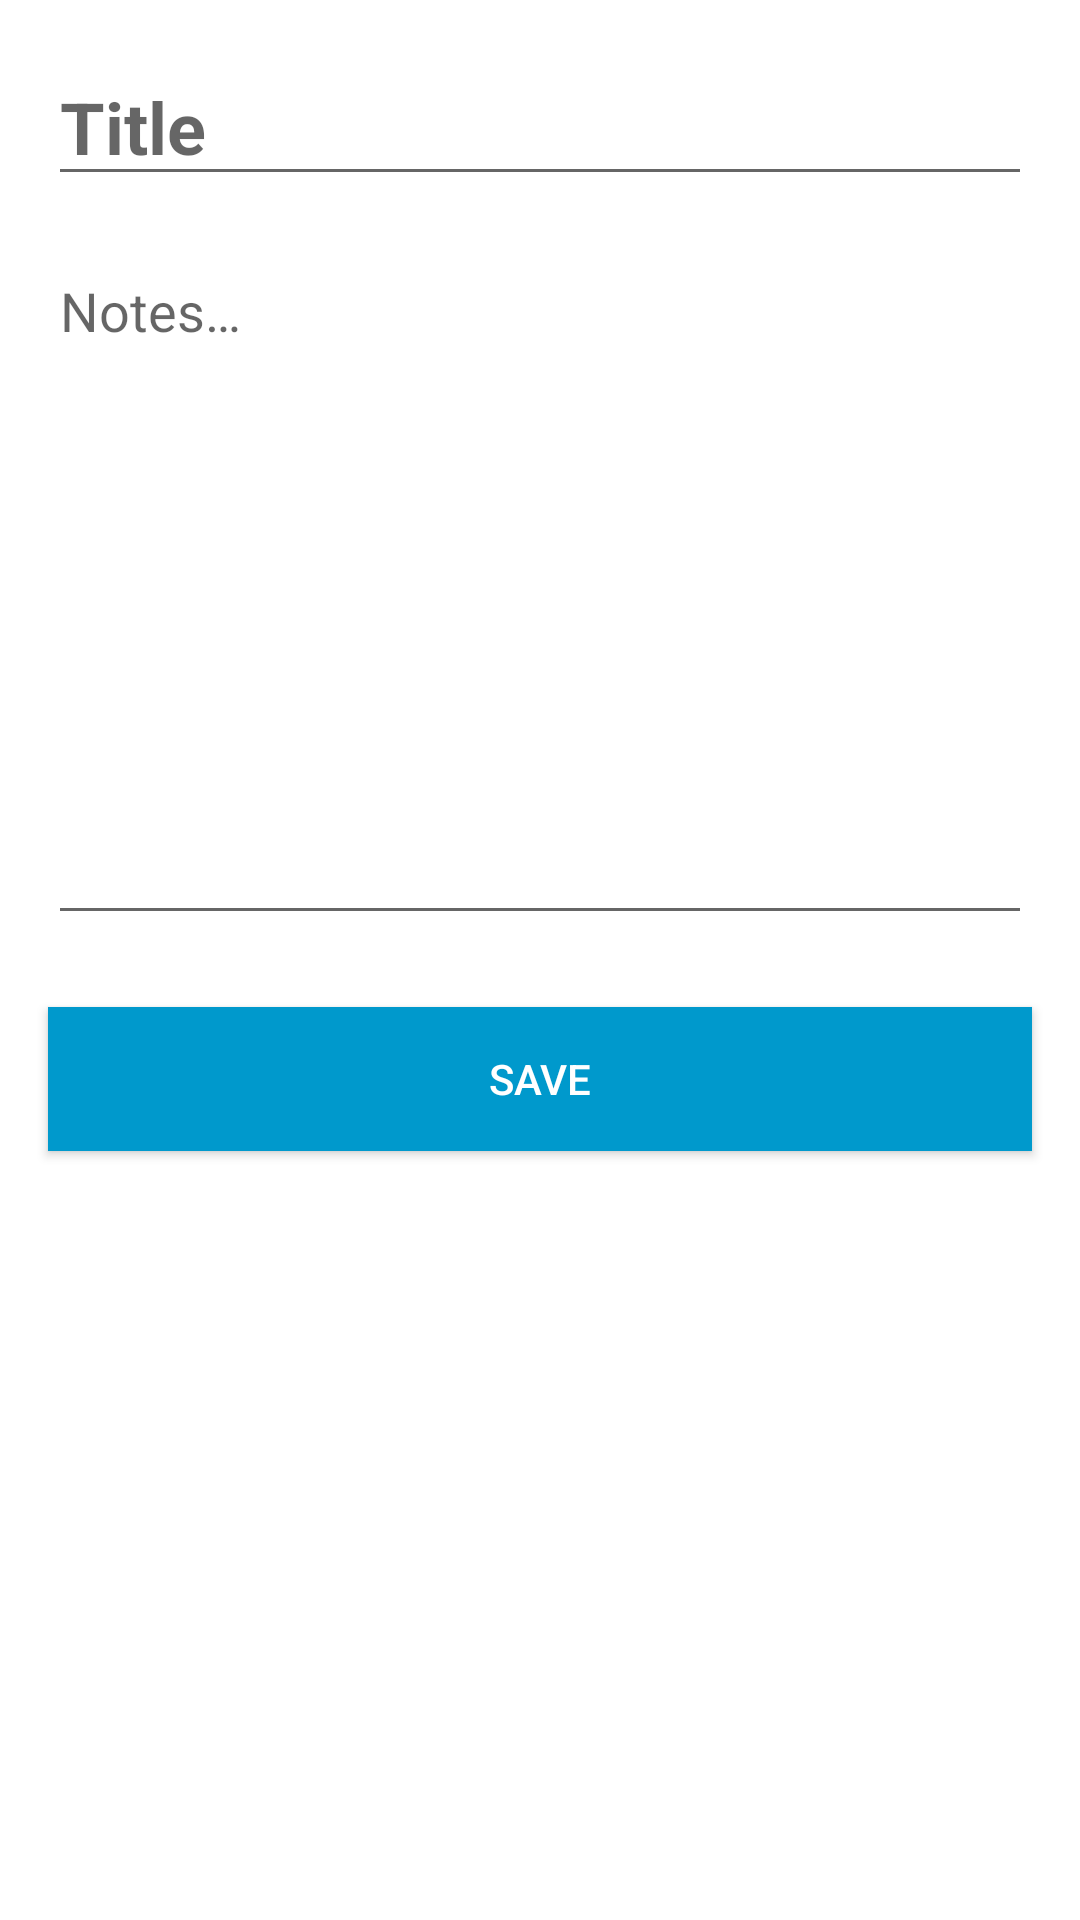

The Android layout XML behind this screen, and the referenced resources:
<!-- AndroidManifest.xml: application theme AppTheme -->
<!-- res/layout/activity_new_note.xml -->
<?xml version="1.0" encoding="utf-8"?>

<androidx.constraintlayout.widget.ConstraintLayout xmlns:android="http://schemas.android.com/apk/res/android"
    xmlns:app="http://schemas.android.com/apk/res-auto"
    xmlns:tools="http://schemas.android.com/tools"
    android:layout_width="match_parent"
    android:layout_height="match_parent"
    tools:context=".NewNoteActivity">

    <EditText
        android:id="@+id/edtTitle"
        android:layout_width="match_parent"
        android:layout_height="wrap_content"
        android:layout_marginStart="16dp"
        android:layout_marginLeft="16dp"
        android:layout_marginTop="16dp"
        android:layout_marginEnd="16dp"
        android:layout_marginRight="16dp"
        android:autofillHints="@string/title"
        android:ems="10"
        android:hint="@string/title"
        android:inputType="textPersonName"
        android:textSize="24sp"
        android:textStyle="bold"
        app:layout_constraintEnd_toEndOf="parent"
        app:layout_constraintStart_toStartOf="parent"
        app:layout_constraintTop_toTopOf="parent" />

    <EditText
        android:id="@+id/edtContent"
        android:layout_width="0dp"
        android:layout_height="wrap_content"
        android:layout_marginTop="16dp"
        android:autofillHints="@string/hint_note"
        android:ems="10"
        android:gravity="start|top"
        android:hint="@string/hint_note"
        android:inputType="textMultiLine"
        android:lines="10"
        app:layout_constraintEnd_toEndOf="@+id/edtTitle"
        app:layout_constraintStart_toStartOf="@+id/edtTitle"
        app:layout_constraintTop_toBottomOf="@+id/edtTitle" />

    <Button
        android:id="@+id/buttonSave"
        android:layout_width="0dp"
        android:layout_height="wrap_content"
        android:layout_marginTop="24dp"
        android:background="@android:color/holo_blue_dark"
        android:text="@string/save"
        android:textColor="@color/design_default_color_on_primary"
        app:layout_constraintEnd_toEndOf="@+id/edtTitle"
        app:layout_constraintStart_toStartOf="@+id/edtTitle"
        app:layout_constraintTop_toBottomOf="@+id/edtContent" />
</androidx.constraintlayout.widget.ConstraintLayout>
<!-- resources referenced by this layout -->
<resources>
  <string name="hint_note">Notes…</string>
  <string name="save">Save</string>
  <string name="title">Title</string>
  <style name="AppTheme" parent="Theme.MaterialComponents.Light.DarkActionBar">
          
          <item name="colorPrimary">@color/colorPrimary</item>
          <item name="colorPrimaryDark">@color/colorPrimaryDark</item>
          <item name="colorAccent">@color/colorAccent</item>
      </style>
  <color name="colorPrimary">#6200EE</color>
  <color name="colorPrimaryDark">#3700B3</color>
  <color name="colorAccent">#03DAC5</color>
</resources>
